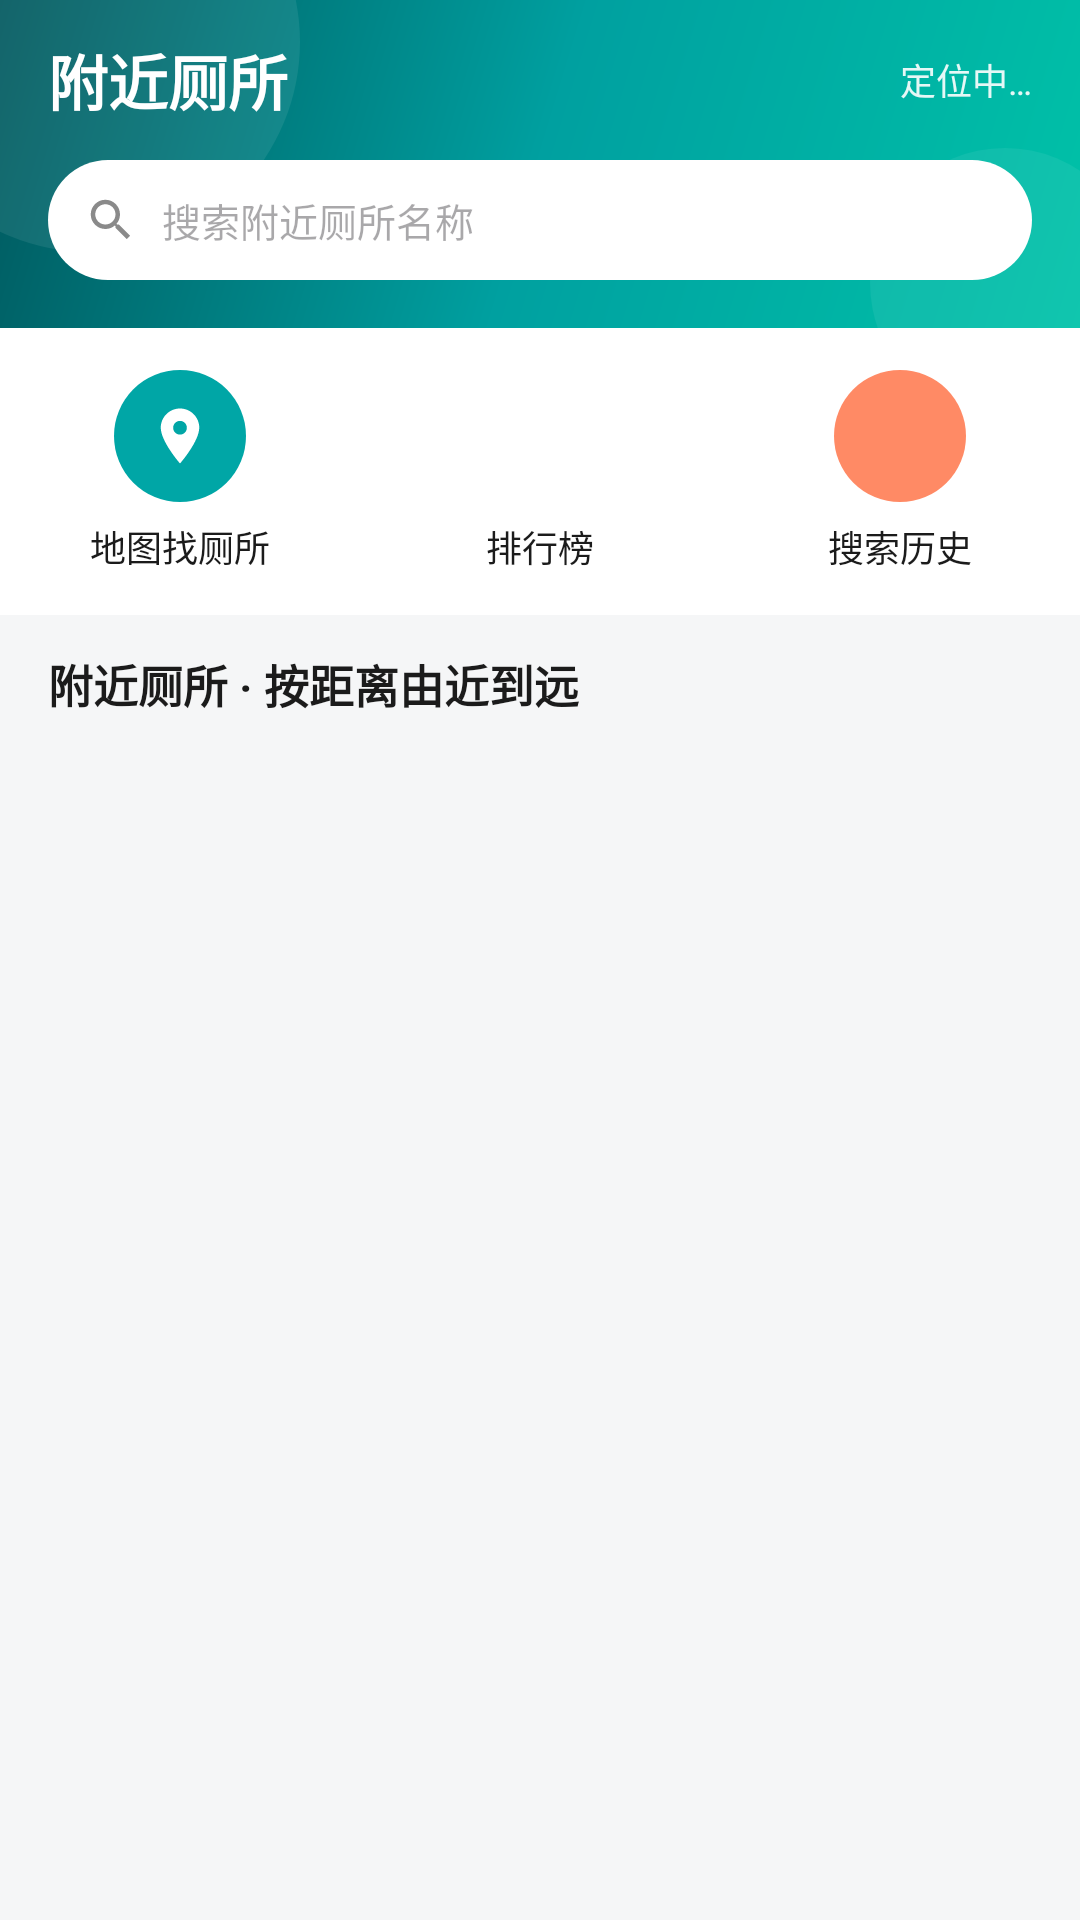

Layout XML and referenced resources for this Android screen:
<!-- AndroidManifest.xml: application theme Theme.NearbyToilet -->
<!-- res/layout/fragment_home.xml -->
<?xml version="1.0" encoding="utf-8"?>
<LinearLayout xmlns:android="http://schemas.android.com/apk/res/android"
    xmlns:app="http://schemas.android.com/apk/res-auto"
    android:layout_width="match_parent"
    android:layout_height="match_parent"
    android:orientation="vertical">

    <LinearLayout
        android:layout_width="match_parent"
        android:layout_height="wrap_content"
        android:background="@drawable/bg_head_banner"
        android:orientation="vertical"
        android:paddingHorizontal="16dp"
        android:paddingTop="12dp"
        android:paddingBottom="16dp">

        <LinearLayout
            android:layout_width="match_parent"
            android:layout_height="wrap_content"
            android:gravity="center_vertical"
            android:orientation="horizontal">

            <TextView
                android:layout_width="0dp"
                android:layout_height="wrap_content"
                android:layout_weight="1"
                android:text="@string/app_name"
                android:textColor="@color/white"
                android:textSize="20sp"
                android:textStyle="bold" />

            <TextView
                android:id="@+id/tv_city"
                android:layout_width="wrap_content"
                android:layout_height="wrap_content"
                android:alpha="0.9"
                android:drawablePadding="4dp"
                android:text="@string/locating"
                android:textColor="@color/white"
                android:textSize="12sp" />
        </LinearLayout>

        <LinearLayout
            android:layout_width="match_parent"
            android:layout_height="40dp"
            android:layout_marginTop="12dp"
            android:background="@drawable/bg_search_bar"
            android:gravity="center_vertical"
            android:orientation="horizontal"
            android:paddingHorizontal="12dp">

            <ImageView
                android:layout_width="18dp"
                android:layout_height="18dp"
                android:contentDescription="@string/home_search_hint"
                android:src="@drawable/ic_search" />

            <EditText
                android:id="@+id/et_search"
                android:layout_width="0dp"
                android:layout_height="match_parent"
                android:layout_marginStart="8dp"
                android:layout_weight="1"
                android:background="@null"
                android:hint="@string/home_search_hint"
                android:importantForAutofill="no"
                android:inputType="text"
                android:textSize="13sp" />

            <ImageView
                android:id="@+id/btn_history"
                android:layout_width="20dp"
                android:layout_height="20dp"
                android:contentDescription="@string/kong_history"
                android:src="@drawable/ic_history"
                app:tint="@color/text_gray" />
        </LinearLayout>
    </LinearLayout>

    
    <LinearLayout
        android:layout_width="match_parent"
        android:layout_height="wrap_content"
        android:background="@color/white"
        android:orientation="horizontal"
        android:paddingVertical="14dp">

        <LinearLayout
            android:id="@+id/kong_map"
            android:layout_width="0dp"
            android:layout_height="wrap_content"
            android:layout_weight="1"
            android:gravity="center"
            android:orientation="vertical">

            <FrameLayout
                android:layout_width="44dp"
                android:layout_height="44dp"
                android:background="@drawable/bg_wc_badge">

                <ImageView
                    android:layout_width="22dp"
                    android:layout_height="22dp"
                    android:layout_gravity="center"
                    android:contentDescription="@string/kong_map"
                    android:src="@drawable/ic_place" />
            </FrameLayout>

            <TextView
                android:layout_width="wrap_content"
                android:layout_height="wrap_content"
                android:layout_marginTop="6dp"
                android:text="@string/kong_map"
                android:textColor="@color/text_dark"
                android:textSize="12sp" />
        </LinearLayout>

        <LinearLayout
            android:id="@+id/kong_ranking"
            android:layout_width="0dp"
            android:layout_height="wrap_content"
            android:layout_weight="1"
            android:gravity="center"
            android:orientation="vertical">

            <FrameLayout
                android:layout_width="44dp"
                android:layout_height="44dp"
                android:background="@drawable/badge_gold">

                <ImageView
                    android:layout_width="22dp"
                    android:layout_height="22dp"
                    android:layout_gravity="center"
                    android:contentDescription="@string/kong_ranking"
                    android:src="@drawable/ic_rank" />
            </FrameLayout>

            <TextView
                android:layout_width="wrap_content"
                android:layout_height="wrap_content"
                android:layout_marginTop="6dp"
                android:text="@string/kong_ranking"
                android:textColor="@color/text_dark"
                android:textSize="12sp" />
        </LinearLayout>

        <LinearLayout
            android:id="@+id/kong_history"
            android:layout_width="0dp"
            android:layout_height="wrap_content"
            android:layout_weight="1"
            android:gravity="center"
            android:orientation="vertical">

            <FrameLayout
                android:layout_width="44dp"
                android:layout_height="44dp"
                android:background="@drawable/bg_bubble_coral">

                <ImageView
                    android:layout_width="22dp"
                    android:layout_height="22dp"
                    android:layout_gravity="center"
                    android:contentDescription="@string/kong_history"
                    android:src="@drawable/ic_history" />
            </FrameLayout>

            <TextView
                android:layout_width="wrap_content"
                android:layout_height="wrap_content"
                android:layout_marginTop="6dp"
                android:text="@string/kong_history"
                android:textColor="@color/text_dark"
                android:textSize="12sp" />
        </LinearLayout>
    </LinearLayout>

    <TextView
        android:layout_width="match_parent"
        android:layout_height="wrap_content"
        android:paddingHorizontal="16dp"
        android:paddingTop="12dp"
        android:paddingBottom="6dp"
        android:text="@string/nearby_toilets_title"
        android:textColor="@color/text_dark"
        android:textSize="15sp"
        android:textStyle="bold" />

    <androidx.recyclerview.widget.RecyclerView
        android:id="@+id/recycler_home"
        android:layout_width="match_parent"
        android:layout_height="0dp"
        android:layout_weight="1"
        android:clipToPadding="false"
        android:paddingBottom="12dp" />
</LinearLayout>
<!-- resources referenced by this layout -->
<resources>
  <color name="text_dark">#1B1B1B</color>
  <color name="text_gray">#8A8A8A</color>
  <color name="white">#FFFFFF</color>
  <!-- drawable bg_bubble_coral (drawable) -->
  <?xml version="1.0" encoding="utf-8"?>
  <shape xmlns:android="http://schemas.android.com/apk/res/android" android:shape="oval">
      <solid android:color="#FF8A65" />
  </shape>
  <!-- drawable bg_search_bar (drawable) -->
  <?xml version="1.0" encoding="utf-8"?>
  <shape xmlns:android="http://schemas.android.com/apk/res/android" android:shape="rectangle">
      <solid android:color="@color/white" />
      <corners android:radius="20dp" />
  </shape>
  <!-- drawable bg_wc_badge (drawable) -->
  <?xml version="1.0" encoding="utf-8"?>
  <shape xmlns:android="http://schemas.android.com/apk/res/android" android:shape="oval">
      <solid android:color="@color/brand_primary" />
  </shape>
  <!-- drawable ic_place (drawable) -->
  <?xml version="1.0" encoding="utf-8"?>
  <vector xmlns:android="http://schemas.android.com/apk/res/android"
      android:width="24dp"
      android:height="24dp"
      android:viewportWidth="24"
      android:viewportHeight="24">
      <path
          android:fillColor="#FFFFFFFF"
          android:pathData="M12,2C8.13,2 5,5.13 5,8.98C5,13.98 12,22 12,22C12,22 19,13.98 19,8.98C19,5.13 15.87,2 12,2ZM12,11.5C10.62,11.5 9.5,10.38 9.5,9C9.5,7.62 10.62,6.5 12,6.5C13.38,6.5 14.5,7.62 14.5,9C14.5,10.38 13.38,11.5 12,11.5Z" />
  </vector>
  <!-- drawable ic_rank (drawable) -->
  <?xml version="1.0" encoding="utf-8"?>
  <vector xmlns:android="http://schemas.android.com/apk/res/android"
      android:width="24dp"
      android:height="24dp"
      android:viewportWidth="24"
      android:viewportHeight="24">
      <path
          android:fillColor="#FFFFFFFF"
          android:pathData="M5,10h4v9L5,19zM10,4h4v15h-4zM15,12h4v7h-4z" />
  </vector>
  <!-- drawable ic_search (drawable) -->
  <?xml version="1.0" encoding="utf-8"?>
  <vector xmlns:android="http://schemas.android.com/apk/res/android"
      android:width="24dp"
      android:height="24dp"
      android:viewportWidth="24"
      android:viewportHeight="24">
      <path
          android:fillColor="#FF8A8A8A"
          android:pathData="M15.5,14h-0.79l-0.28,-0.27C15.41,12.59 16,11.11 16,9.5 16,5.91 13.09,3 9.5,3S3,5.91 3,9.5 5.91,16 9.5,16c1.61,0 3.09,-0.59 4.23,-1.57l0.27,0.28v0.79l5,4.99L20.49,19l-4.99,-5zM9.5,14C7.01,14 5,11.99 5,9.5S7.01,5 9.5,5 14,7.01 14,9.5 11.99,14 9.5,14z" />
  </vector>
  <string name="app_name">附近厕所</string>
  <string name="home_search_hint">搜索附近厕所名称</string>
  <string name="kong_history">搜索历史</string>
  <string name="kong_map">地图找厕所</string>
  <string name="kong_ranking">排行榜</string>
  <string name="locating">定位中…</string>
  <string name="nearby_toilets_title">附近厕所 · 按距离由近到远</string>
  <style name="Theme.NearbyToilet" parent="Theme.Material3.DayNight.NoActionBar">
          <item name="android:windowBackground">@color/bg_gray</item>
          <item name="colorPrimary">@color/brand_primary</item>
          <item name="android:statusBarColor">@color/brand_primary</item>
      </style>
  <color name="brand_primary">#00A6A6</color>
  <color name="bg_gray">#F5F6F7</color>
</resources>
